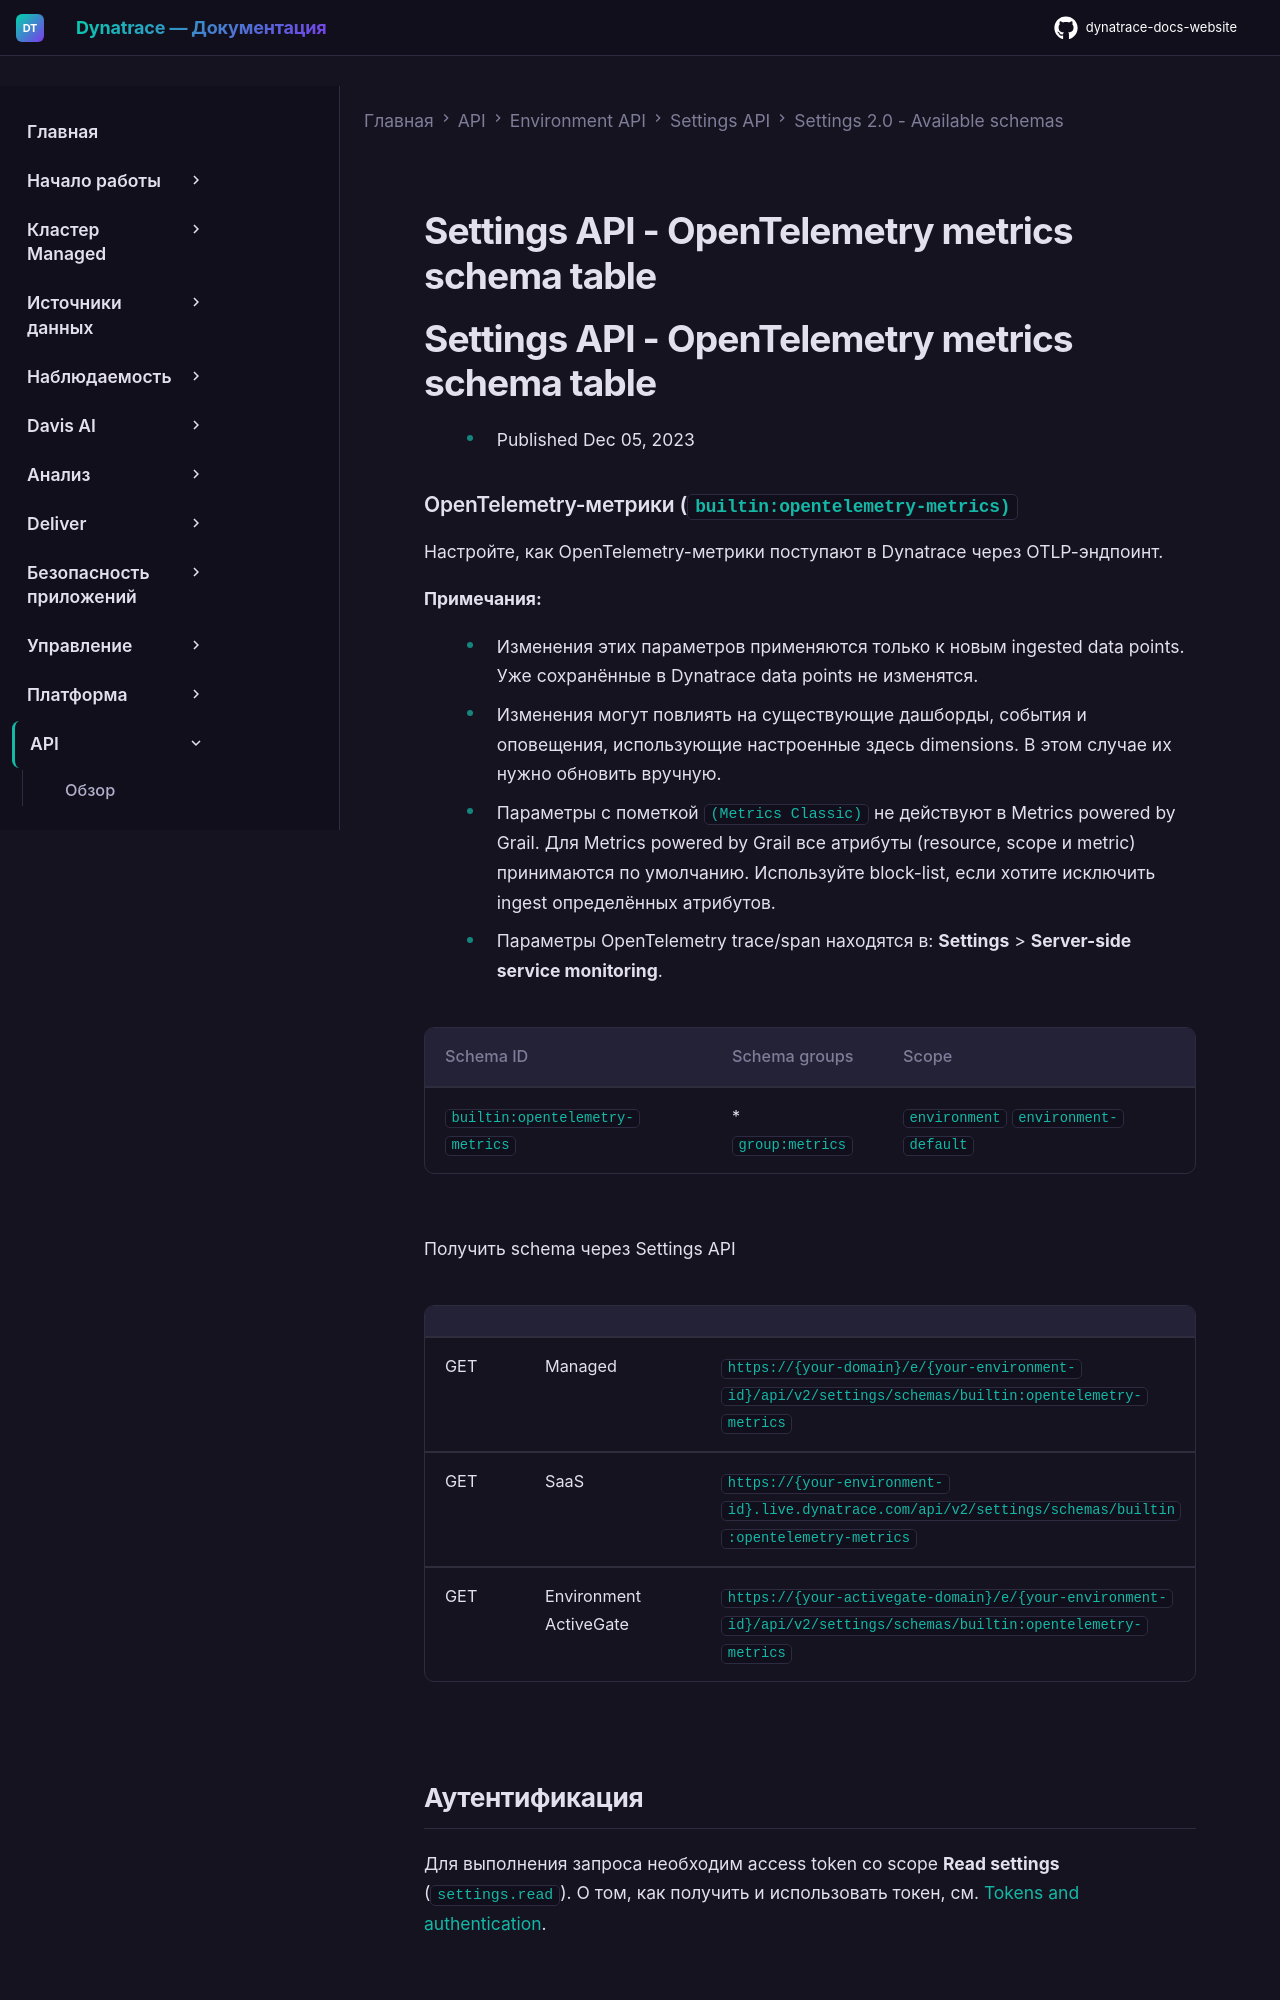

repository: Yerkebulan-Ardabayev/dynatrace-docs-website · page: managed-ru/dynatrace-api/environment-api/settings/schemas/builtin-opentelemetry-metrics/index.html · generator: mkdocs

---
title: Settings API - OpenTelemetry metrics schema table
source: https://docs.dynatrace.com/managed/dynatrace-api/environment-api/settings/schemas/builtin-opentelemetry-metrics
scraped: 2026-05-12T11:47:59.082555
---

# Settings API - OpenTelemetry metrics schema table

# Settings API - OpenTelemetry metrics schema table

* Published Dec 05, 2023
